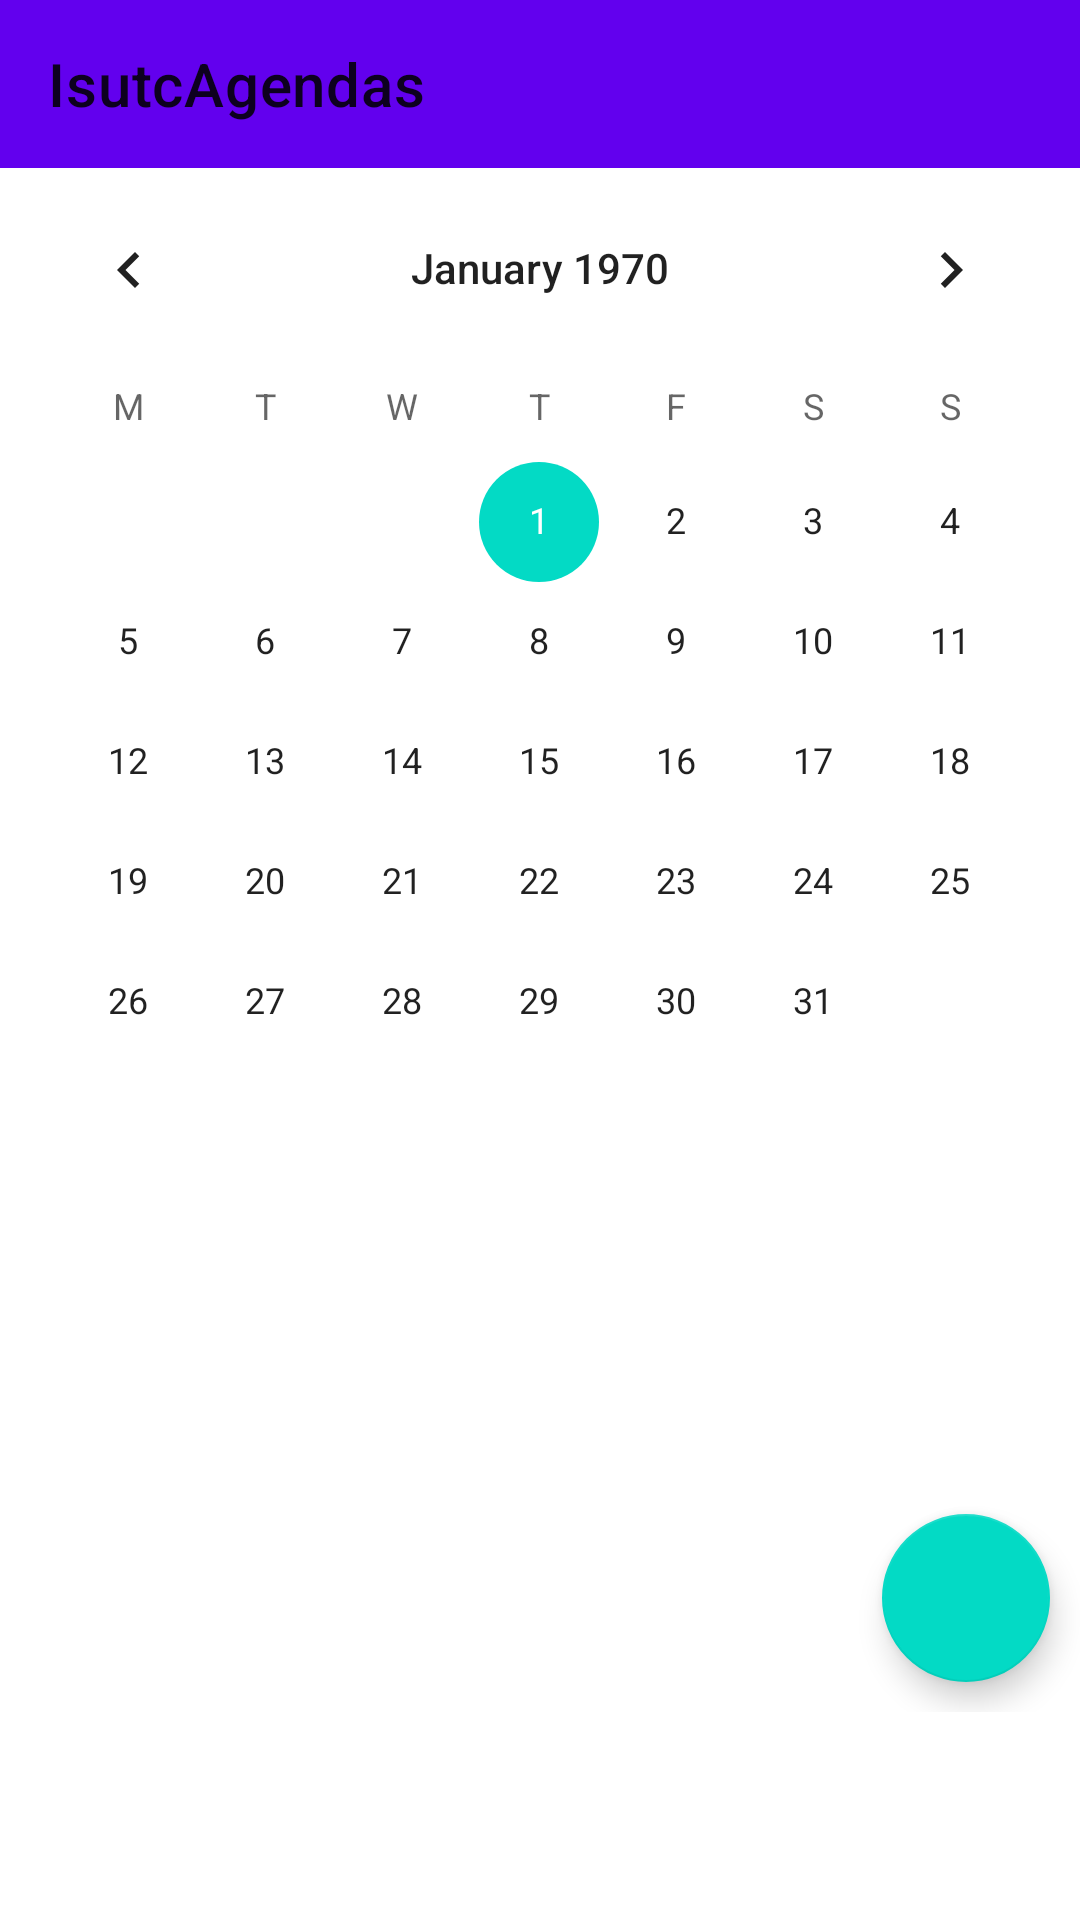

This screen was rendered from an Android layout file. Write that file and the resources it references.
<!-- AndroidManifest.xml: application theme Theme.IsutcAgendas -->
<!-- res/layout/activity_main.xml -->
<?xml version="1.0" encoding="utf-8"?>
<androidx.constraintlayout.widget.ConstraintLayout xmlns:android="http://schemas.android.com/apk/res/android"
    xmlns:app="http://schemas.android.com/apk/res-auto"
    xmlns:tools="http://schemas.android.com/tools"
    android:layout_width="match_parent"
    android:layout_height="match_parent"
    tools:context=".MainActivity">

    <com.google.android.material.appbar.AppBarLayout
        android:layout_width="match_parent"
        android:layout_height="wrap_content"
        android:id="@+id/top_bar"
        app:layout_constraintTop_toTopOf="parent">
        <com.google.android.material.appbar.MaterialToolbar
            android:layout_width="match_parent"
            android:layout_height="?attr/actionBarSize"
            app:title="@string/app_name"/>
    </com.google.android.material.appbar.AppBarLayout>
    <androidx.appcompat.widget.LinearLayoutCompat
        android:layout_width="match_parent"
        android:layout_height="0dp"
        android:id="@+id/calendar_block"
        app:layout_constraintHeight_percent="0.5"
        app:layout_constraintTop_toBottomOf="@id/top_bar">
        <CalendarView
            android:id="@+id/calendar"
            android:layout_width="fill_parent"
            android:layout_height="fill_parent"
            android:firstDayOfWeek="@string/monday"
            android:showWeekNumber="false"/>
    </androidx.appcompat.widget.LinearLayoutCompat>
    <androidx.constraintlayout.widget.ConstraintLayout
        android:layout_width="match_parent"
        android:layout_height="0dp"
        android:id="@+id/events_block"
        app:layout_constraintHeight_percent="0.3"
        app:layout_constraintTop_toBottomOf="@+id/calendar_block"
        app:layout_constraintBottom_toTopOf="@+id/bottom_bar">
        <ListView
            android:id="@+id/daily_event_list"
            android:layout_width="match_parent"
            android:layout_height="match_parent" />
        <com.google.android.material.floatingactionbutton.FloatingActionButton
            android:layout_width="wrap_content"
            android:layout_height="wrap_content"
            android:layout_margin="10dp"
            android:id="@+id/btn_add_daily_event"
            android:src="@drawable/ic_add"
            app:layout_constraintRight_toRightOf="parent"
            app:layout_constraintBottom_toBottomOf="parent"/>
    </androidx.constraintlayout.widget.ConstraintLayout>

    <androidx.appcompat.widget.LinearLayoutCompat
        android:id="@+id/bottom_bar"
        android:layout_width="match_parent"
        android:layout_height="0dp"
        app:layout_constraintBottom_toBottomOf="parent"
        app:layout_constraintHeight_percent="0.1"
        app:layout_constraintTop_toBottomOf="@id/events_block"
        tools:layout_editor_absoluteX="0dp">

        <com.google.android.material.bottomnavigation.BottomNavigationView
            android:id="@+id/dashboard_navigation"
            android:layout_width="match_parent"
            android:layout_height="0dp"
            app:layout_constraintBottom_toBottomOf="parent"
            app:layout_constraintHeight_percent=".1"
            app:menu="@menu/dashboard_navigation" />
    </androidx.appcompat.widget.LinearLayoutCompat>
</androidx.constraintlayout.widget.ConstraintLayout>
<!-- resources referenced by this layout -->
<resources>
  <string name="app_name">IsutcAgendas</string>
  <string name="monday">2</string>
  <style name="Theme.IsutcAgendas" parent="Theme.MaterialComponents.DayNight.DarkActionBar">
          
          <item name="colorPrimary">@color/purple_500</item>
          <item name="colorPrimaryVariant">@color/purple_700</item>
          <item name="colorOnPrimary">@color/white</item>
          
          <item name="colorSecondary">@color/teal_200</item>
          <item name="colorSecondaryVariant">@color/teal_700</item>
          <item name="colorOnSecondary">@color/black</item>
          
          <item name="android:statusBarColor" tools:targetApi="l">?attr/colorPrimaryVariant</item>
          
      </style>
  <!-- not gathered from this repository: default colours our renderer supplied (Android Studio template values) -->
  <color name="purple_500">#FF6200EE</color>
  <color name="purple_700">#FF3700B3</color>
  <color name="teal_200">#FF03DAC5</color>
  <color name="teal_700">#FF018786</color>
  <color name="black">#FF000000</color>
  <color name="white">#FFFFFFFF</color>
</resources>
